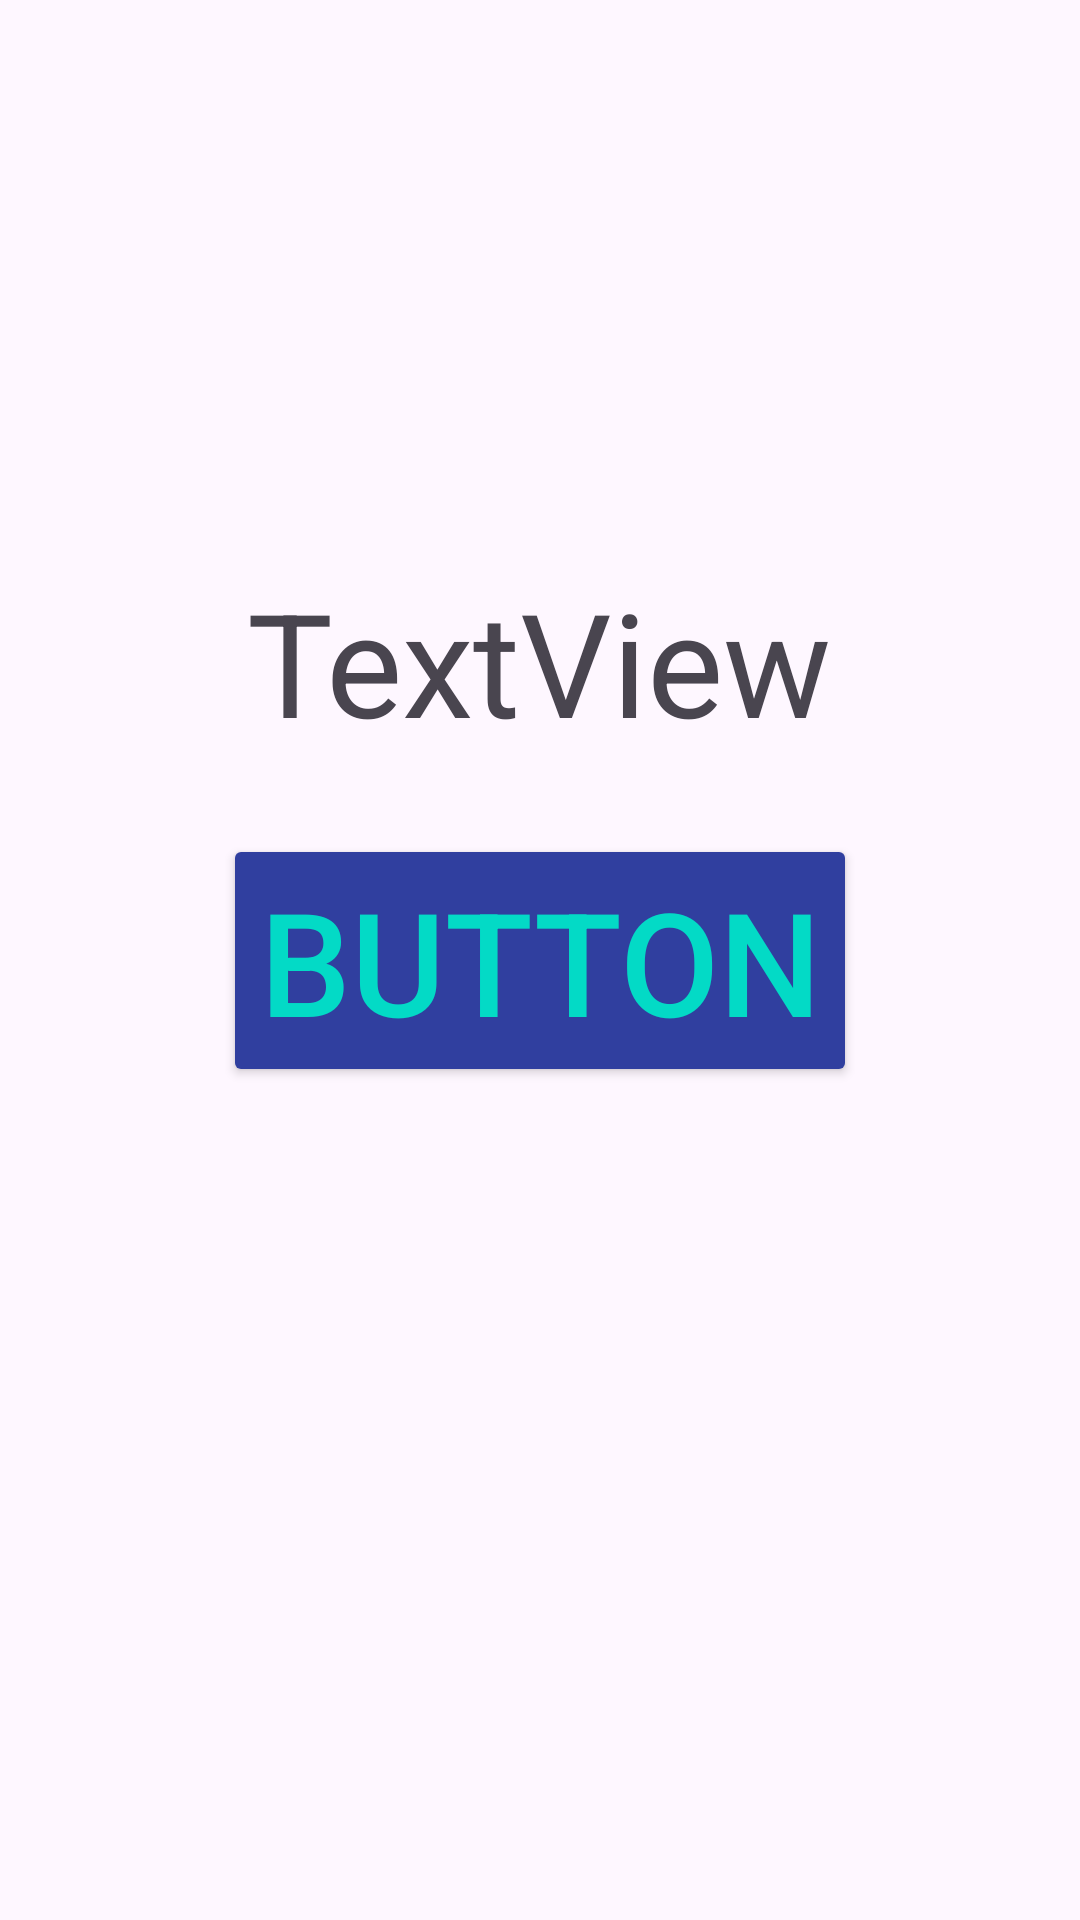

Here is an Android app screen rendered from its layout file. Give the layout XML and the strings, colors and styles it references.
<!-- AndroidManifest.xml: application theme Theme.LearnKotlin -->
<!-- res/layout/activity_button.xml -->
<?xml version="1.0" encoding="utf-8"?>
<androidx.constraintlayout.widget.ConstraintLayout xmlns:android="http://schemas.android.com/apk/res/android"
    xmlns:app="http://schemas.android.com/apk/res-auto"
    xmlns:tools="http://schemas.android.com/tools"
    android:layout_width="match_parent"
    android:layout_height="match_parent"
    tools:context=".android_UI_button.ButtonActivity">


    <Button
        android:id="@+id/button4"
        android:layout_width="wrap_content"
        android:layout_height="wrap_content"
        android:backgroundTint="#303F9F"
        android:text="@string/button"
        android:textColor="@color/design_default_color_secondary"
        android:textSize="48sp"
        app:layout_constraintBottom_toBottomOf="parent"
        app:layout_constraintEnd_toEndOf="parent"
        app:layout_constraintHorizontal_bias="0.5"
        app:layout_constraintStart_toStartOf="parent"
        app:layout_constraintTop_toTopOf="parent"
        app:layout_constraintVertical_bias="0.5" />

    <TextView
        android:id="@+id/textView4"
        android:layout_width="wrap_content"
        android:layout_height="wrap_content"
        android:text="@string/textview"
        android:textSize="48sp"
        app:layout_constraintBottom_toTopOf="@+id/button4"
        app:layout_constraintEnd_toEndOf="parent"
        app:layout_constraintHorizontal_bias="0.498"
        app:layout_constraintStart_toStartOf="parent"
        app:layout_constraintTop_toTopOf="parent"
        app:layout_constraintVertical_bias="0.881" />
</androidx.constraintlayout.widget.ConstraintLayout>
<!-- resources referenced by this layout -->
<resources>
  <string name="button" translatable="false">Button</string>
  <string name="textview" translatable="false">TextView</string>
  <style name="Theme.LearnKotlin" parent="Base.Theme.LearnKotlin" />
  <style name="Base.Theme.LearnKotlin" parent="Theme.Material3.DayNight.NoActionBar">
          
          
      </style>
</resources>
